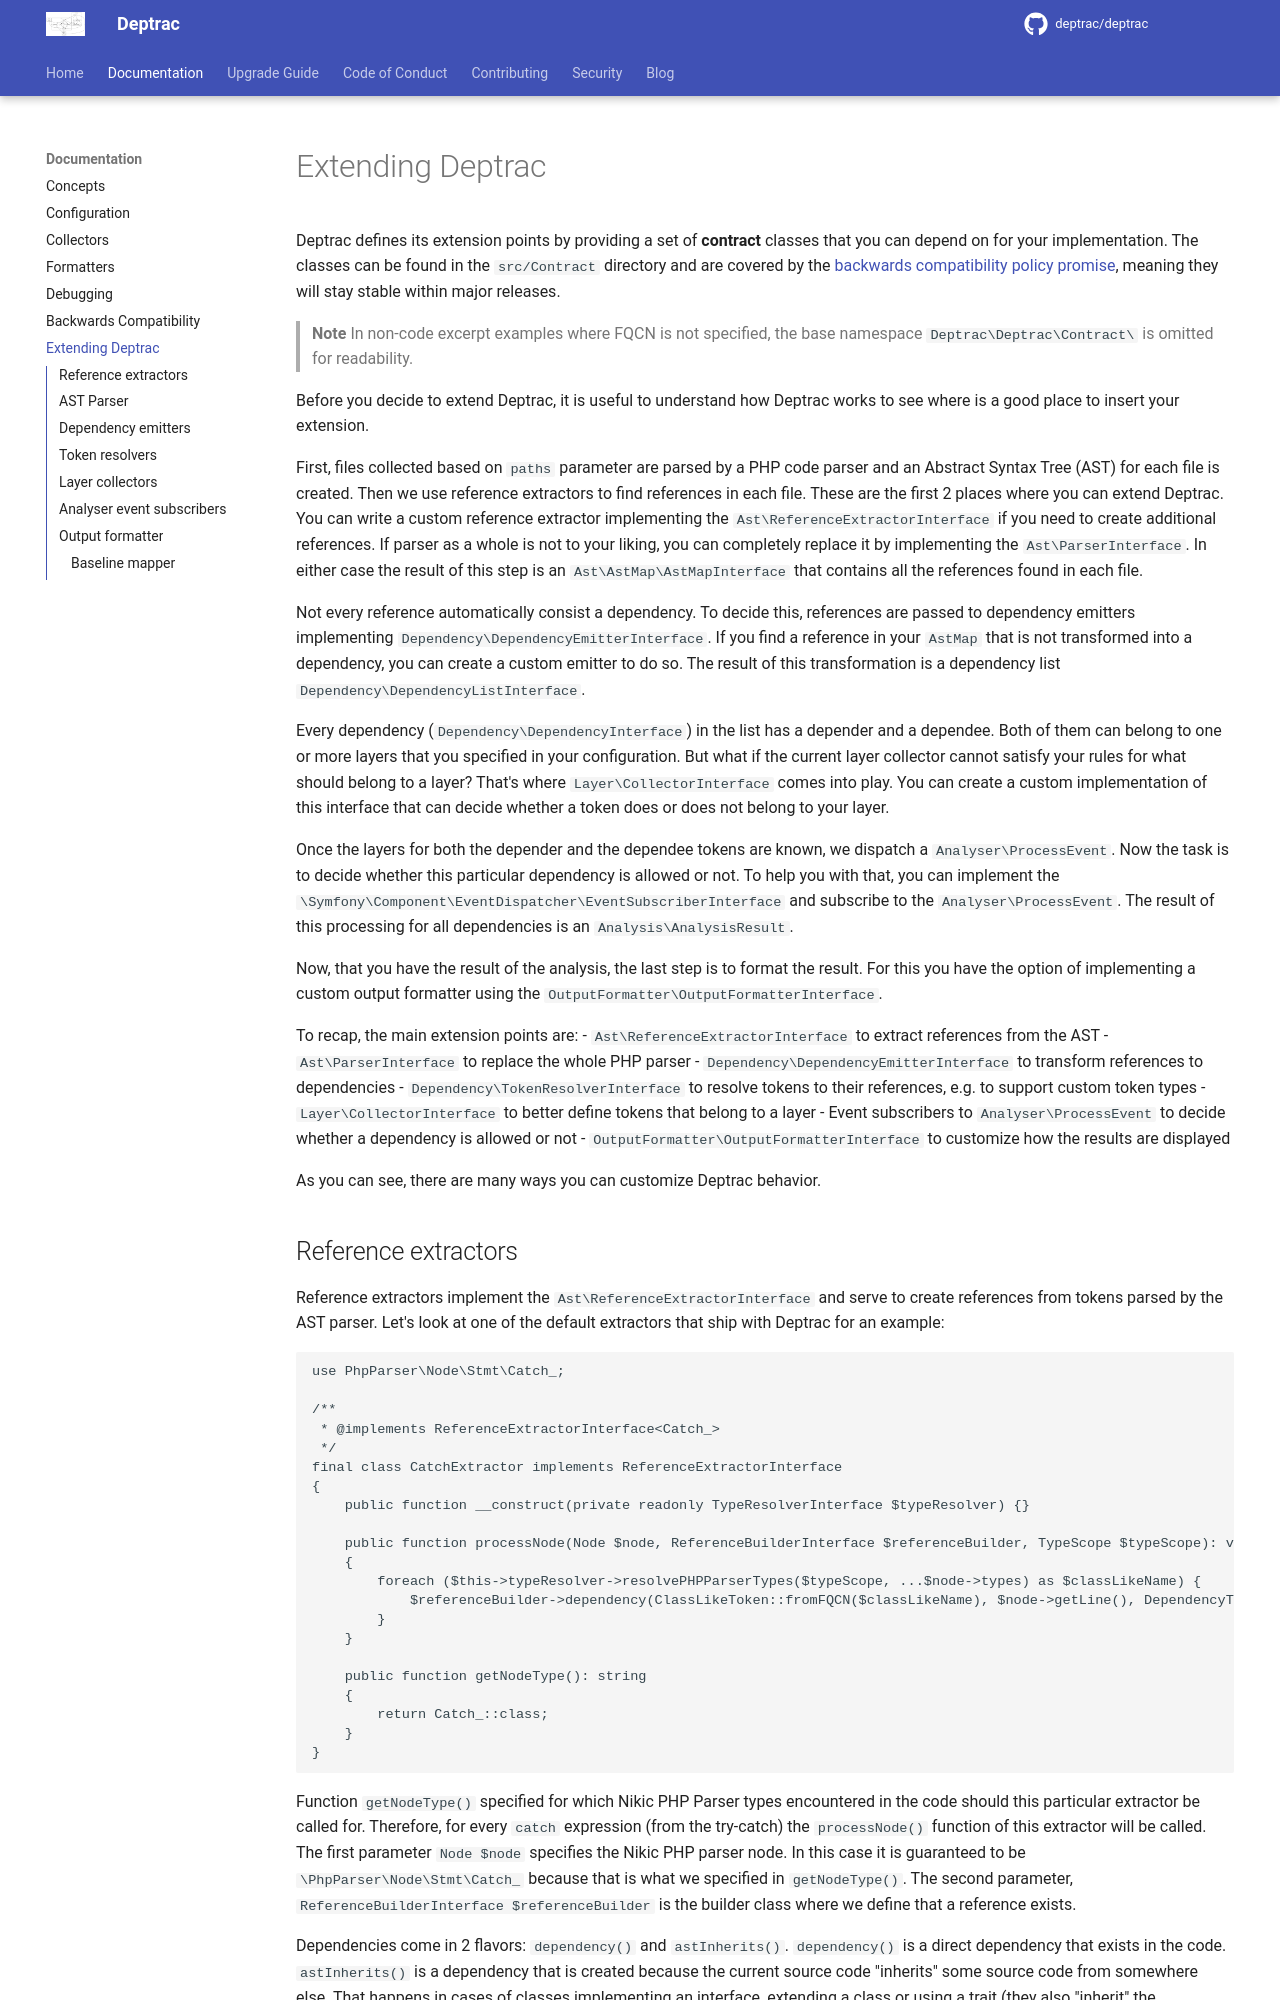

repository: deptrac/deptrac · page: extending_deptrac/index.html · generator: mkdocs

# Extending Deptrac

Deptrac defines its extension points by providing a set of **contract** classes
that you can depend on for your implementation. The classes can be found in
the `src/Contract` directory and are covered by
the [backwards compatibility policy promise](bc_policy.md), meaning they will stay stable within major releases.

> **Note**
> In non-code excerpt examples where FQCN is not specified, the base
> namespace `Deptrac\Deptrac\Contract\` is omitted for readability.

Before you decide to extend Deptrac, it is useful to understand how Deptrac
works to see where is a good place to insert your extension.

First, files collected based on `paths` parameter are parsed by a PHP code
parser and an Abstract Syntax Tree (AST) for each file is created. Then we use
reference extractors to find references in each file. These are the first 2
places where you can extend Deptrac. You can write a custom reference extractor
implementing the `Ast\ReferenceExtractorInterface` if you need to create
additional references. If parser as a whole is not to your liking, you can
completely replace it by implementing the `Ast\ParserInterface`. In either case
the result of this step is an `Ast\AstMap\AstMapInterface` that contains all the
references found in each file.

Not every reference automatically consist a dependency. To decide this,
references are passed to dependency emitters implementing
`Dependency\DependencyEmitterInterface`. If you find a reference in your `AstMap`
that is not transformed into a dependency, you can create a custom emitter to do
so. The result of this transformation is a dependency list
`Dependency\DependencyListInterface`.

Every dependency (`Dependency\DependencyInterface`) in the list has a depender
and a dependee. Both of them can belong to one or more layers that you specified
in your configuration. But what if the current layer collector cannot satisfy
your rules for what should belong to a layer? That's where
`Layer\CollectorInterface` comes into play. You can create a custom
implementation of this interface that can decide whether a token does or does
not belong to your layer.

Once the layers for both the depender and the dependee tokens are known, we
dispatch a `Analyser\ProcessEvent`. Now the task is to decide whether this
particular dependency is allowed or not. To help you with that, you can
implement the `\Symfony\Component\EventDispatcher\EventSubscriberInterface` and
subscribe to the `Analyser\ProcessEvent`. The result of this processing for all
dependencies is an `Analysis\AnalysisResult`.

Now, that you have the result of the analysis, the last step is to format the
result. For this you have the option of implementing a custom output formatter
using the `OutputFormatter\OutputFormatterInterface`.

To recap, the main extension points are:
- `Ast\ReferenceExtractorInterface` to extract references from the AST
- `Ast\ParserInterface` to replace the whole PHP parser
- `Dependency\DependencyEmitterInterface` to transform references to dependencies
- `Dependency\TokenResolverInterface` to resolve tokens to their references, e.g. to support custom token types
- `Layer\CollectorInterface` to better define tokens that belong to a layer
- Event subscribers to `Analyser\ProcessEvent` to decide whether a dependency is allowed or not
- `OutputFormatter\OutputFormatterInterface` to customize how the results are displayed

As you can see, there are many ways you can customize Deptrac behavior.
